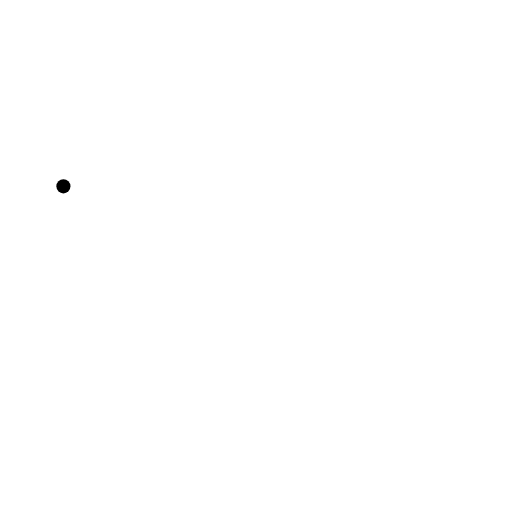
t = 0.00 s
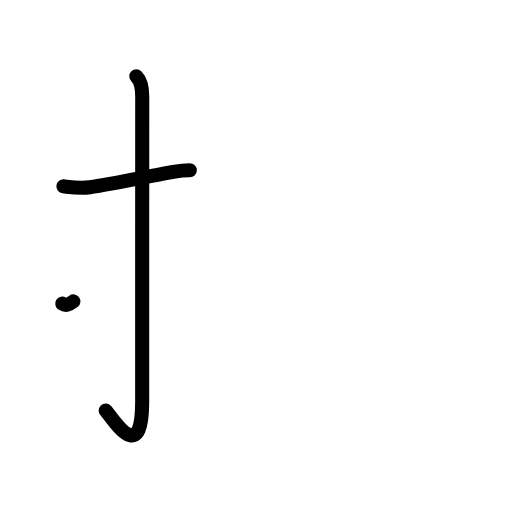
t = 2.20 s
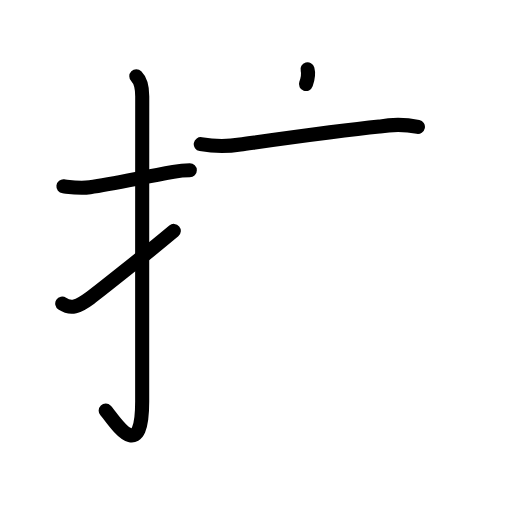
t = 4.40 s
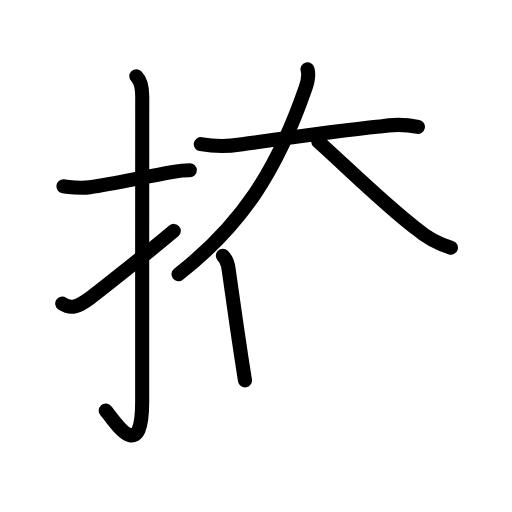
t = 6.60 s
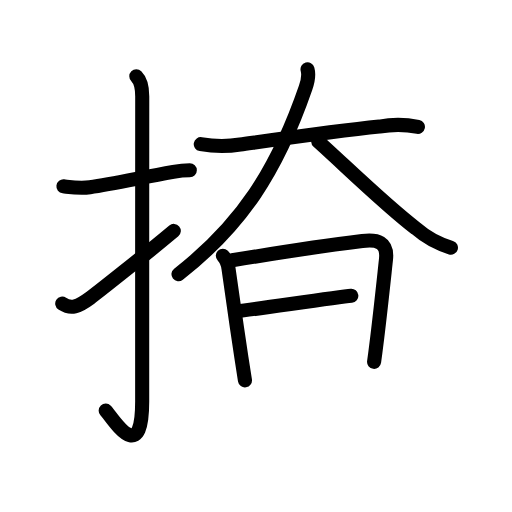
t = 8.80 s
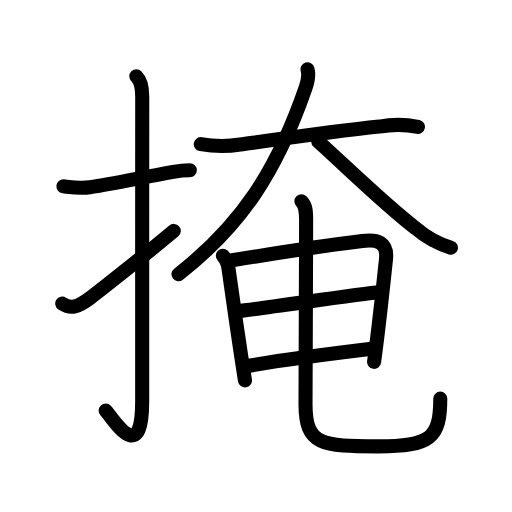
t = 11.00 s

The animated SVG that drew these frames (rendered in a browser with its animation timeline set to each time). Animation: 38 SMIL elements (animate=38); one cycle of 11.00 s.

<?xml version="1.0" encoding="UTF-8"?>
<!--
AniKanjiVG is licensed by CC-BY-SA Paul C. Sommerhoff (https://bitbucket.org/sommerhoff/anikanjivg).
AniKanjiVG uses KanjiVG which is licensed by CC-BY-SA Ulrich Apel (http://kanjivg.tagaini.net).
See also http://creativecommons.org/licenses/by-sa/3.0/
-->
<svg xmlns:kvg='http://kanjivg.tagaini.net' xmlns='http://www.w3.org/2000/svg' width='109' height='109' viewBox='0 0 109 109' style='fill:none;stroke:#000000;stroke-width:3;stroke-linecap:round;stroke-linejoin:round;' id="kvg:kanji_063a9"><g id="kvg:063a9" kvg:element="掩"><g id="kvg:063a9-g1" kvg:element="扌" kvg:variant="true" kvg:original="手" kvg:position="left" kvg:radical="general"><path id="kvg:063a9-s1" kvg:type="㇐" d="M13.5,39.67c2.07,0.25,3.54,0.5,5.64,0.2c4.73-0.69,10.7-2,17.75-3.27c1.07-0.19,2.61-0.34,3.52-0.34"><animate attributeName="d" begin="0.0s" dur="0.3333333333333333s" from="M13.5,39.67C13.5,39.67,13.5,39.67,13.5,39.67" to="M13.5,39.67c2.07,0.25,3.54,0.5,5.64,0.2" />
<animate attributeName="d" begin="0.3333333333333333s" dur="0.3333333333333333s" from="M13.5,39.67c2.07,0.25,3.54,0.5,5.64,0.2c0,0,0,0,0,0,0" to="M13.5,39.67c2.07,0.25,3.54,0.5,5.64,0.2c4.73-0.69,10.7-2,17.75-3.27" />
<animate attributeName="d" begin="0.6666666666666666s" dur="0.3333333333333333s" from="M13.5,39.67c2.07,0.25,3.54,0.5,5.64,0.2c4.73-0.69,10.7-2,17.75-3.27c0,0,0,0,0,0,0" to="M13.5,39.67c2.07,0.25,3.54,0.5,5.64,0.2c4.73-0.69,10.7-2,17.75-3.27c1.07-0.19,2.61-0.34,3.52-0.34" />
</path>
<path id="kvg:063a9-s2" kvg:type="㇚" d="M29.02,16.25c1.05,1.05,1.26,2.5,1.26,4.27c-0.02,14.2-0.01,53.86-0.01,64.9c0,14.25-6.32,3.53-7.77,2"><animate attributeName="d" begin="1.0s" dur="0.3333333333333333s" from="M29.02,16.25C29.02,16.25,29.02,16.25,29.02,16.25" to="M29.02,16.25c1.05,1.05,1.26,2.5,1.26,4.27" />
<animate attributeName="d" begin="1.3333333333333333s" dur="0.3333333333333333s" from="M29.02,16.25c1.05,1.05,1.26,2.5,1.26,4.27c0,0,0,0,0,0,0" to="M29.02,16.25c1.05,1.05,1.26,2.5,1.26,4.27c-0.02,14.2-0.01,53.86-0.01,64.9" />
<animate attributeName="d" begin="1.6666666666666665s" dur="0.3333333333333333s" from="M29.02,16.25c1.05,1.05,1.26,2.5,1.26,4.27c-0.02,14.2-0.01,53.86-0.01,64.9c0,0,0,0,0,0,0" to="M29.02,16.25c1.05,1.05,1.26,2.5,1.26,4.27c-0.02,14.2-0.01,53.86-0.01,64.9c0,14.25-6.32,3.53-7.77,2" />
<animate attributeName="d" begin="0s" dur="1.0s" from="M-100,-100" to="M-100,-100" />
</path>
<path id="kvg:063a9-s3" kvg:type="㇀" d="M13.25,64.64c1.88,1.23,3.31,0.72,5.94-1.21c1.55-1.14,11.25-8.79,17.81-14.27"><animate attributeName="d" begin="2.0s" dur="0.5s" from="M13.25,64.64C13.25,64.64,13.25,64.64,13.25,64.64" to="M13.25,64.64c1.88,1.23,3.31,0.72,5.94-1.21" />
<animate attributeName="d" begin="2.5s" dur="0.5s" from="M13.25,64.64c1.88,1.23,3.31,0.72,5.94-1.21c0,0,0,0,0,0,0" to="M13.25,64.64c1.88,1.23,3.31,0.72,5.94-1.21c1.55-1.14,11.25-8.79,17.81-14.27" />
<animate attributeName="d" begin="0s" dur="2.0s" from="M-100,-100" to="M-100,-100" />
</path>
</g>
<g id="kvg:063a9-g2" kvg:element="奄" kvg:position="right"><g id="kvg:063a9-g3" kvg:element="大" kvg:position="top"><path id="kvg:063a9-s4" kvg:type="㇐" d="M42.74,30.69c2.82,0.5,5.62,0.53,8.39,0.09c10.48-1.46,20.93-2.95,29.63-3.83c2.68-0.5,5.74-0.45,8.21,0.06"><animate attributeName="d" begin="3.0s" dur="0.3333333333333333s" from="M42.74,30.69C42.74,30.69,42.74,30.69,42.74,30.69" to="M42.74,30.69c2.82,0.5,5.62,0.53,8.39,0.09" />
<animate attributeName="d" begin="3.3333333333333335s" dur="0.3333333333333333s" from="M42.74,30.69c2.82,0.5,5.62,0.53,8.39,0.09c0,0,0,0,0,0,0" to="M42.74,30.69c2.82,0.5,5.62,0.53,8.39,0.09c10.48-1.46,20.93-2.95,29.63-3.83" />
<animate attributeName="d" begin="3.6666666666666665s" dur="0.3333333333333333s" from="M42.74,30.69c2.82,0.5,5.62,0.53,8.39,0.09c10.48-1.46,20.93-2.95,29.63-3.83c0,0,0,0,0,0,0" to="M42.74,30.69c2.82,0.5,5.62,0.53,8.39,0.09c10.48-1.46,20.93-2.95,29.63-3.83c2.68-0.5,5.74-0.45,8.21,0.06" />
<animate attributeName="d" begin="0s" dur="3.0s" from="M-100,-100" to="M-100,-100" />
</path>
<path id="kvg:063a9-s5" kvg:type="㇒" d="M65.47,14.75c0.3,1.08,0.01,2.72-0.41,3.93C58.91,36.46,51.36,47.96,38,58.38"><animate attributeName="d" begin="4.0s" dur="0.5s" from="M65.47,14.75C65.47,14.75,65.47,14.75,65.47,14.75" to="M65.47,14.75c0.3,1.08,0.01,2.72-0.41,3.93" />
<animate attributeName="d" begin="4.5s" dur="0.5s" from="M65.47,14.75c0.3,1.08,0.01,2.72-0.41,3.93c0,0,0,0,0,0,0" to="M65.47,14.75c0.3,1.08,0.01,2.72-0.41,3.93C58.91,36.46,51.36,47.96,38,58.38" />
<animate attributeName="d" begin="0s" dur="4.0s" from="M-100,-100" to="M-100,-100" />
</path>
<path id="kvg:063a9-s6" kvg:type="㇏" d="M67.75,30.12c5.14,4.57,14.11,13.4,20.77,18.48c2.2,1.92,4.69,3.29,7.48,4.12"><animate attributeName="d" begin="5.0s" dur="0.5s" from="M67.75,30.12C67.75,30.12,67.75,30.12,67.75,30.12" to="M67.75,30.12c5.14,4.57,14.11,13.4,20.77,18.48" />
<animate attributeName="d" begin="5.5s" dur="0.5s" from="M67.75,30.12c5.14,4.57,14.11,13.4,20.77,18.48c0,0,0,0,0,0,0" to="M67.75,30.12c5.14,4.57,14.11,13.4,20.77,18.48c2.2,1.92,4.69,3.29,7.48,4.12" />
<animate attributeName="d" begin="0s" dur="5.0s" from="M-100,-100" to="M-100,-100" />
</path>
</g>
<g id="kvg:063a9-g4" kvg:position="bottom"><g id="kvg:063a9-g5" kvg:element="日"><path id="kvg:063a9-s7" kvg:type="㇑" d="M47.44,54.43c0.69,0.69,1.11,1.96,1.21,2.75c0.66,4.94,1.8,12.61,2.75,18.97c0.27,1.79,0.52,3.43,0.75,4.82"><animate attributeName="d" begin="6.0s" dur="0.3333333333333333s" from="M47.44,54.43C47.44,54.43,47.44,54.43,47.44,54.43" to="M47.44,54.43c0.69,0.69,1.11,1.96,1.21,2.75" />
<animate attributeName="d" begin="6.333333333333333s" dur="0.3333333333333333s" from="M47.44,54.43c0.69,0.69,1.11,1.96,1.21,2.75c0,0,0,0,0,0,0" to="M47.44,54.43c0.69,0.69,1.11,1.96,1.21,2.75c0.66,4.94,1.8,12.61,2.75,18.97" />
<animate attributeName="d" begin="6.666666666666667s" dur="0.3333333333333333s" from="M47.44,54.43c0.69,0.69,1.11,1.96,1.21,2.75c0.66,4.94,1.8,12.61,2.75,18.97c0,0,0,0,0,0,0" to="M47.44,54.43c0.69,0.69,1.11,1.96,1.21,2.75c0.66,4.94,1.8,12.61,2.75,18.97c0.27,1.79,0.52,3.43,0.75,4.82" />
<animate attributeName="d" begin="0s" dur="6.0s" from="M-100,-100" to="M-100,-100" />
</path>
<path id="kvg:063a9-s8" kvg:type="㇕a" d="M49.43,55.42c6.73-1.11,17.6-2.86,27.7-4.1c3.17-0.39,5.46,0.15,5.04,3.94c-0.43,3.94-1.06,10.03-1.85,16.49c-0.21,1.75-0.44,3.53-0.68,5.29"><animate attributeName="d" begin="7.0s" dur="0.25s" from="M49.43,55.42C49.43,55.42,49.43,55.42,49.43,55.42" to="M49.43,55.42c6.73-1.11,17.6-2.86,27.7-4.1" />
<animate attributeName="d" begin="7.25s" dur="0.25s" from="M49.43,55.42c6.73-1.11,17.6-2.86,27.7-4.1c0,0,0,0,0,0,0" to="M49.43,55.42c6.73-1.11,17.6-2.86,27.7-4.1c3.17-0.39,5.46,0.15,5.04,3.94" />
<animate attributeName="d" begin="7.5s" dur="0.25s" from="M49.43,55.42c6.73-1.11,17.6-2.86,27.7-4.1c3.17-0.39,5.46,0.15,5.04,3.94c0,0,0,0,0,0,0" to="M49.43,55.42c6.73-1.11,17.6-2.86,27.7-4.1c3.17-0.39,5.46,0.15,5.04,3.94c-0.43,3.94-1.06,10.03-1.85,16.49" />
<animate attributeName="d" begin="7.75s" dur="0.25s" from="M49.43,55.42c6.73-1.11,17.6-2.86,27.7-4.1c3.17-0.39,5.46,0.15,5.04,3.94c-0.43,3.94-1.06,10.03-1.85,16.49c0,0,0,0,0,0,0" to="M49.43,55.42c6.73-1.11,17.6-2.86,27.7-4.1c3.17-0.39,5.46,0.15,5.04,3.94c-0.43,3.94-1.06,10.03-1.85,16.49c-0.21,1.75-0.44,3.53-0.68,5.29" />
<animate attributeName="d" begin="0s" dur="7.0s" from="M-100,-100" to="M-100,-100" />
</path>
<path id="kvg:063a9-s9" kvg:type="㇐a" d="M50.64,66.23c3.62-0.37,26.09-3.66,30.19-4.07"><animate attributeName="d" begin="8.0s" dur="1.0s" from="M50.64,66.23C50.64,66.23,50.64,66.23,50.64,66.23" to="M50.64,66.23c3.62-0.37,26.09-3.66,30.19-4.07" />
<animate attributeName="d" begin="0s" dur="8.0s" from="M-100,-100" to="M-100,-100" />
</path>
<path id="kvg:063a9-s10" kvg:type="㇐a" d="M52.62,77.92c7.51-1.29,19.38-2.79,26.5-3.65"><animate attributeName="d" begin="9.0s" dur="1.0s" from="M52.62,77.92C52.62,77.92,52.62,77.92,52.62,77.92" to="M52.62,77.92c7.51-1.29,19.38-2.79,26.5-3.65" />
<animate attributeName="d" begin="0s" dur="9.0s" from="M-100,-100" to="M-100,-100" />
</path>
</g>
<path id="kvg:063a9-s11" kvg:type="㇟" d="M64.17,42.84c1,1,1,2.37,1,4.04c0,8.25-0.13,34.13-0.13,39.21c0,8.67,3.46,8.94,15.53,8.94c11.11,0,13.16-1.85,13.16-10.16"><animate attributeName="d" begin="10.0s" dur="0.25s" from="M64.17,42.84C64.17,42.84,64.17,42.84,64.17,42.84" to="M64.17,42.84c1,1,1,2.37,1,4.04" />
<animate attributeName="d" begin="10.25s" dur="0.25s" from="M64.17,42.84c1,1,1,2.37,1,4.04c0,0,0,0,0,0,0" to="M64.17,42.84c1,1,1,2.37,1,4.04c0,8.25-0.13,34.13-0.13,39.21" />
<animate attributeName="d" begin="10.5s" dur="0.25s" from="M64.17,42.84c1,1,1,2.37,1,4.04c0,8.25-0.13,34.13-0.13,39.21c0,0,0,0,0,0,0" to="M64.17,42.84c1,1,1,2.37,1,4.04c0,8.25-0.13,34.13-0.13,39.21c0,8.67,3.46,8.94,15.53,8.94" />
<animate attributeName="d" begin="10.75s" dur="0.25s" from="M64.17,42.84c1,1,1,2.37,1,4.04c0,8.25-0.13,34.13-0.13,39.21c0,8.67,3.46,8.94,15.53,8.94c0,0,0,0,0,0,0" to="M64.17,42.84c1,1,1,2.37,1,4.04c0,8.25-0.13,34.13-0.13,39.21c0,8.67,3.46,8.94,15.53,8.94c11.11,0,13.16-1.85,13.16-10.16" />
<animate attributeName="d" begin="0s" dur="10.0s" from="M-100,-100" to="M-100,-100" />
</path>
</g>
</g>
</g>
</svg>
